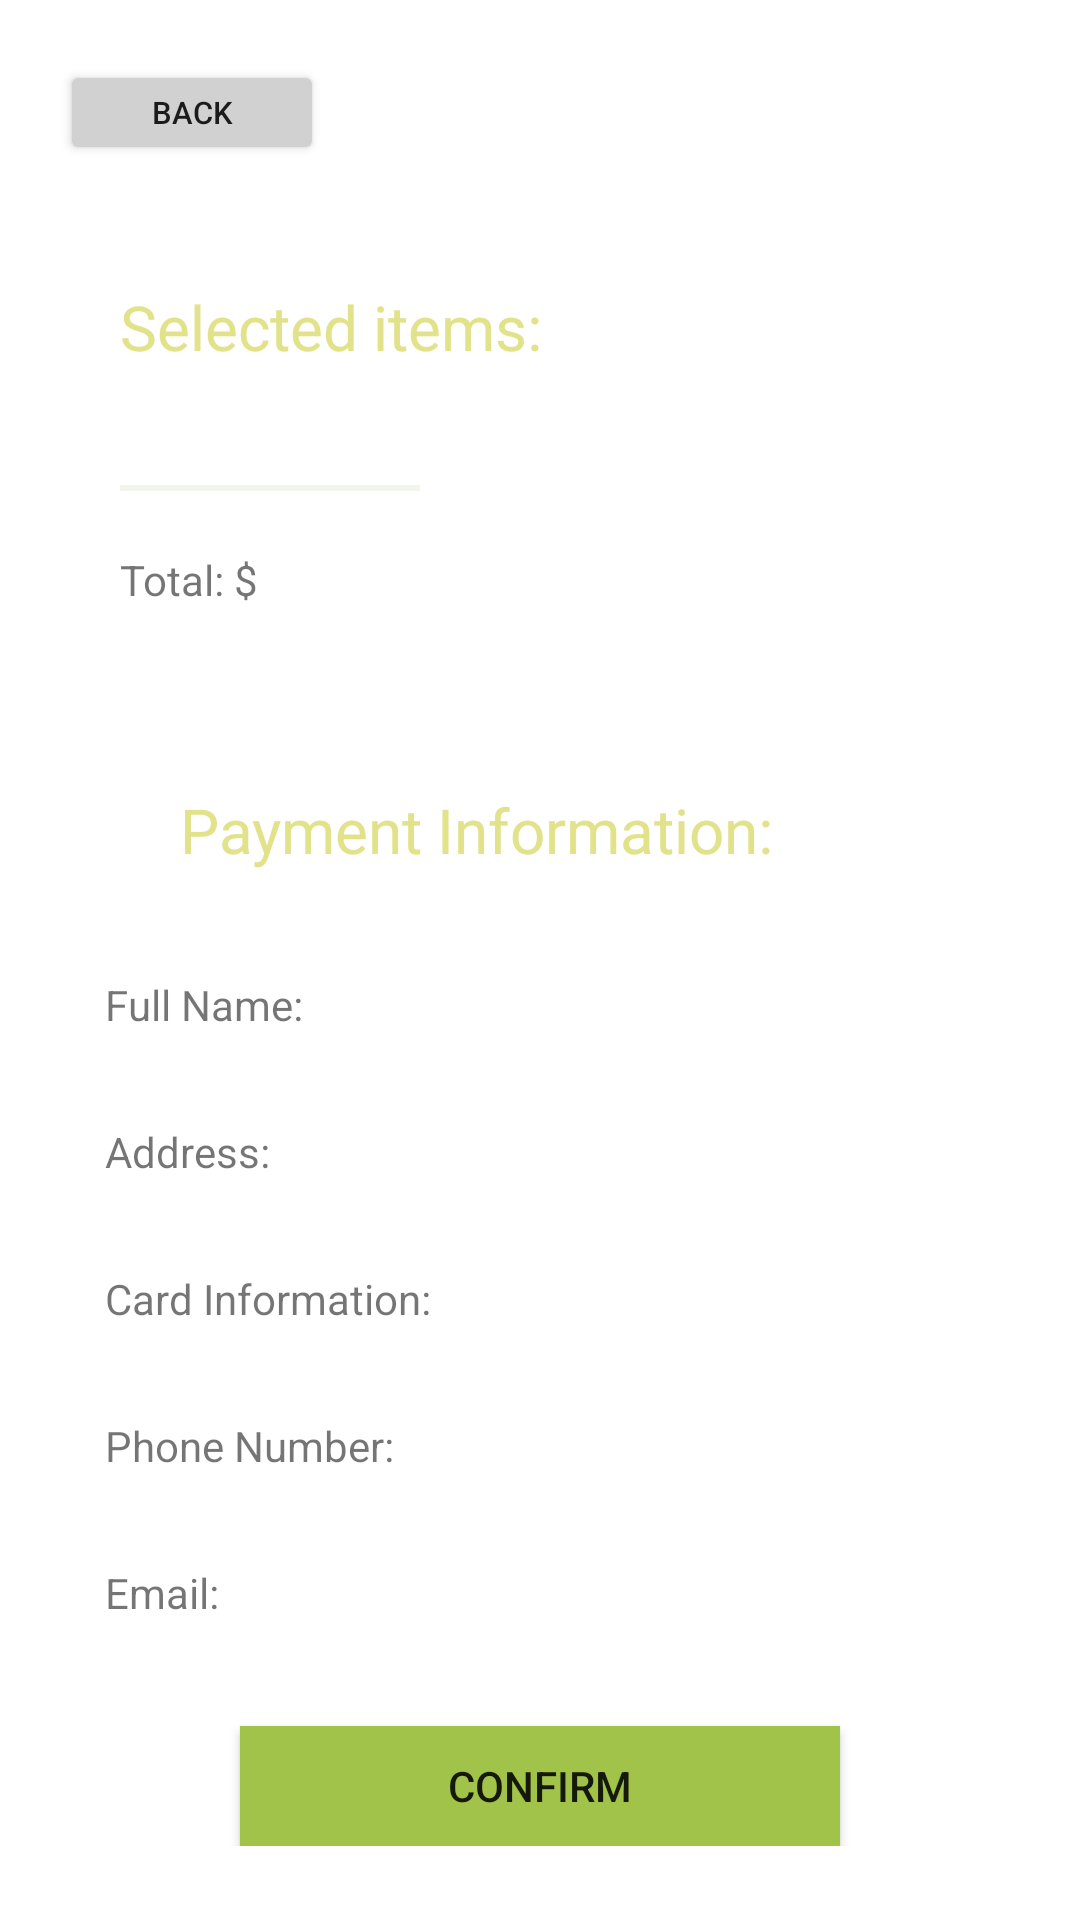

The Android layout XML behind this screen, and the referenced resources:
<!-- AndroidManifest.xml: application theme Theme.grocery_bud -->
<!-- res/layout/activity_final_order.xml -->
<?xml version="1.0" encoding="utf-8"?>
<ScrollView
    xmlns:android="http://schemas.android.com/apk/res/android"
    xmlns:app="http://schemas.android.com/apk/res-auto"
    xmlns:tools="http://schemas.android.com/tools"
    android:layout_width="match_parent"
    android:layout_height="match_parent">

<LinearLayout
    android:layout_width="match_parent"
    android:layout_height="wrap_content"
    tools:context=".FinalOrderActivity"
    android:orientation="vertical">

    <Button
        android:text="@string/back_button"
        style="@style/back_button"
        android:onClick="onBackClick"
        >
    </Button>

    <TextView
        android:layout_width="wrap_content"
        android:layout_height="wrap_content"
        android:text="@string/items_title"
        android:textSize="@dimen/big_text"
        android:textColor="@color/yellow_green"
        android:layout_marginHorizontal="@dimen/bigger_padding_margin"
        android:layout_marginVertical="@dimen/medium_padding_margin">
    </TextView>

    <TextView
        android:id="@+id/itemsInfo"
        android:layout_width="wrap_content"
        android:layout_height="wrap_content"
        android:paddingHorizontal="@dimen/bigger_padding_margin">
    </TextView>

    <View
        android:layout_width="100dp"
        android:layout_height="@dimen/separator_height"
        android:backgroundTint="@color/asparagus"
        android:background="?android:attr/listDivider"
        android:layout_marginStart="@dimen/bigger_padding_margin"/>

    <TextView
        android:id="@+id/finalSum"
        android:layout_width="wrap_content"
        android:layout_height="wrap_content"
        android:layout_marginVertical="@dimen/medium_padding_margin"
        android:text="@string/total"
        android:layout_marginHorizontal="@dimen/bigger_padding_margin">
    </TextView>

    <LinearLayout
        android:layout_width="wrap_content"
        android:layout_height="wrap_content"
        android:orientation="vertical"
        android:padding="@dimen/medium_padding_margin"
        android:id="@+id/paymentInfoLayout">

        <TextView
            android:layout_width="wrap_content"
            android:layout_height="wrap_content"
            android:text="@string/payment_title"
            android:textSize="@dimen/big_text"
            android:textColor="@color/yellow_green"
            android:layout_marginHorizontal="@dimen/bigger_padding_margin"
            android:layout_marginVertical="@dimen/medium_padding_margin">
        </TextView>

        <TextView
            android:id="@+id/fullNameFinal"
            android:layout_width="match_parent"
            android:layout_height="wrap_content"
            android:padding="@dimen/small_padding_margin"
            android:text="Full Name: "
            >
        </TextView>

        <TextView
            android:id="@+id/addressFinal"
            android:layout_width="match_parent"
            android:layout_height="wrap_content"
            android:padding="@dimen/small_padding_margin"
            android:text="Address: "
            >
        </TextView>

        <TextView
            android:id="@+id/cardInfoFinal"
            android:layout_width="match_parent"
            android:layout_height="wrap_content"
            android:padding="@dimen/small_padding_margin"
            android:text="Card Information: "
            >
        </TextView>

        <TextView
            android:id="@+id/phoneNumberFinal"
            android:layout_width="match_parent"
            android:layout_height="wrap_content"
            android:padding="@dimen/small_padding_margin"
            android:text="Phone Number: "
            >
        </TextView>

        <TextView
            android:id="@+id/emailFinal"
            android:layout_width="match_parent"
            android:layout_height="wrap_content"
            android:padding="@dimen/small_padding_margin"
            android:text="Email: "
            >
        </TextView>

    </LinearLayout>

    <Button
        android:layout_width="200dp"
        android:layout_height="40dp"
        android:layout_gravity="center_horizontal"
        android:background="@color/bright_citron"
        android:text="@string/finalize_button"
        android:onClick="onFinalizeClick">

    </Button>


</LinearLayout>

</ScrollView>
<!-- resources referenced by this layout -->
<resources>
  <color name="asparagus">#90A959</color>
  <color name="bright_citron">#A1C349</color>
  <color name="yellow_green">#E1E289</color>
  <dimen name="big_text">10pt</dimen>
  <dimen name="bigger_padding_margin">40dp</dimen>
  <dimen name="medium_padding_margin">20dp</dimen>
  <dimen name="separator_height">2dp</dimen>
  <dimen name="small_padding_margin">15dp</dimen>
  <string name="back_button">Back</string>
  <string name="finalize_button">Confirm</string>
  <string name="items_title">Selected items: </string>
  <string name="payment_title">Payment Information: </string>
  <string name="total">Total: $ </string>
  <style name="back_button">
          <item name="android:backgroundTint">@color/light_grey</item>
          <item name="android:layout_margin">20dp</item>
          <item name="android:layout_width">wrap_content</item>
          <item name="android:textSize">5pt</item>
          <item name="android:layout_height">35dp</item>
          <item name="android:layout_alignParentStart">true</item>
      </style>
  <style name="Theme.grocery_bud" parent="Theme.MaterialComponents.DayNight.DarkActionBar">
          
          <item name="colorPrimary">@color/asparagus</item>
          <item name="colorPrimaryVariant">@color/olive</item>
          <item name="colorOnPrimary">@color/white</item>
          
          <item name="colorSecondary">@color/yellow_green</item>
          <item name="colorSecondaryVariant">@color/yellow_green</item>
          <item name="colorOnSecondary">@color/black</item>
          
      </style>
  <color name="light_grey">#D1D1D1</color>
  <color name="olive">#A1C181</color>
  <color name="white">#FFFFFFFF</color>
  <color name="black">#FF000000</color>
</resources>
